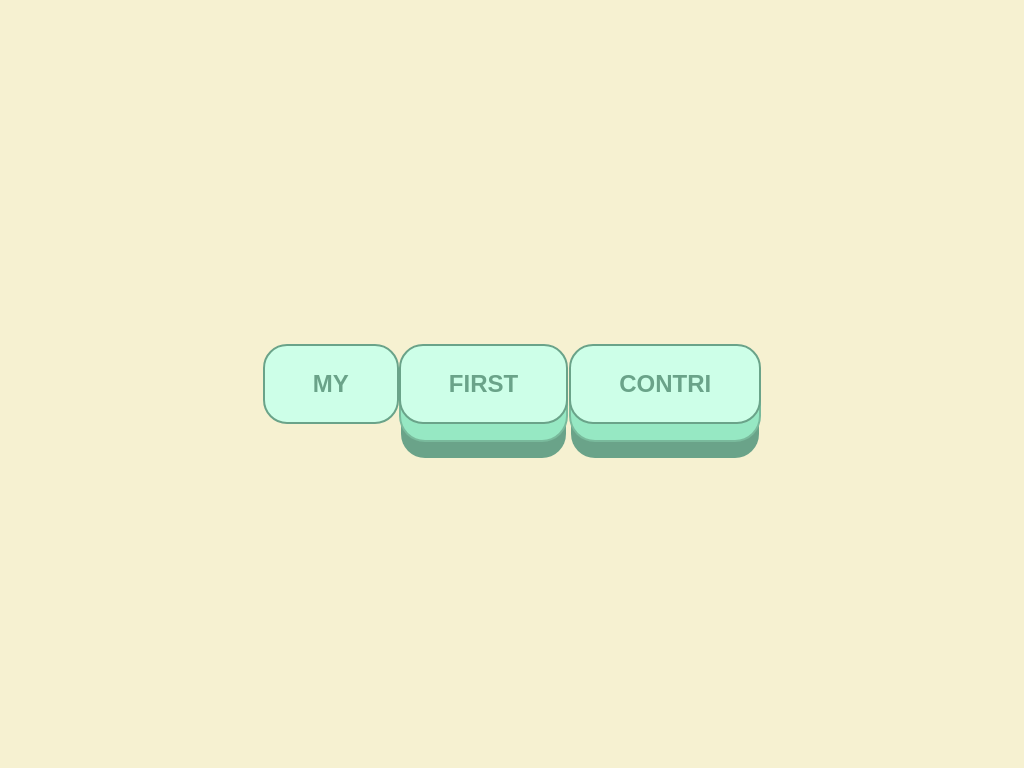

Here is a drawing made with CSS. Write the source that renders it.

<!-- file: index.html -->
<!DOCTYPE html>
<html>
<head>
    <title>Animate</title>
    <meta charset="UTF-8">
    <meta name="viewport" content="width=device-width, initial-scale=1.0">
    <link rel="stylesheet" href="style.css">
    
</head>
<body>
    <button class="big-button">My</button>
    <button class="big-button">First</button>
    <button class="big-button">Contri</button>
</body>
</html>

/* file: style.css */
:root {
    --backgroundColor: rgba(246, 241, 209);
    --colorShadeA: rgb(106, 163, 137);
    --colorShadeB: rgb(121, 186, 156);
    --colorShadeC: rgb(150, 232, 195);
    --colorShadeD: rgb(187, 232, 211);
    --colorShadeE: rgb(205, 255, 232);
  }
  
  @import url("https://fonts.googleapis.com/css?family=Open+Sans:400,400i,700");
  * {
    box-sizing: border-box;
  }
  *::before, *::after {
    box-sizing: border-box;
  }
  body {
    font-family: 'OpenSans', sans-serif;
    font-size: 1rem;
    line-height: 2;
    display: flex;
            align-items: center;
            justify-content: center;
    margin: 0;
    min-height: 100vh;
    background: var(--backgroundColor);
  }
  button {
    position: relative;
    display: inline-block;
    cursor: pointer;
    outline: none;
    border: 0;
    vertical-align: middle;
    text-decoration: none;
    font-size: 1.5rem;
      color:var(--colorShadeA);
    font-weight: 700;
    text-transform: uppercase;
    font-family: inherit;
  }
  
  button.big-button {
     padding: 1em 2em;
     border: 2px solid var(--colorShadeA);
    border-radius: 1em;
    background: var(--colorShadeE);
  transform-style: preserve-3d;
     transition: all 175ms cubic-bezier(0, 0, 1, 1);
  }
  button.big-button::before {
    position: absolute;
    content: '';
    width: 100%;
    height: 100%;
    top: 0;
    left: 0;
    right: 0;
    bottom: 0;
    background: var(--colorShadeC);
    border-radius: inherit;
      box-shadow: 0 0 0 2px var(--colorShadeB), 0 0.75em 0 0 var(--colorShadeA);
   transform: translate3d(0, 0.75em, -1em);
       transition: all 175ms cubic-bezier(0, 0, 1, 1);
  }
  
  
  button.big-button:hover {
    background: var(--colorShadeD);
    transform: translate(0, 0.375em);
  }
  
  button.big-button:hover::before {
    transform: translate3d(0, 0.75em, -1em);
  }
  
  button.big-button:active {
              transform: translate(0em, 0.75em);
  }
  
  button.big-button:active::before {
    transform: translate3d(0, 0, -1em);
    
        box-shadow: 0 0 0 2px var(--colorShadeB), 0 0.25em 0 0 var(--colorShadeB);
  }